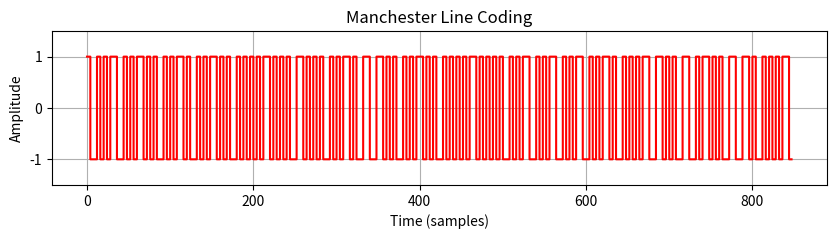
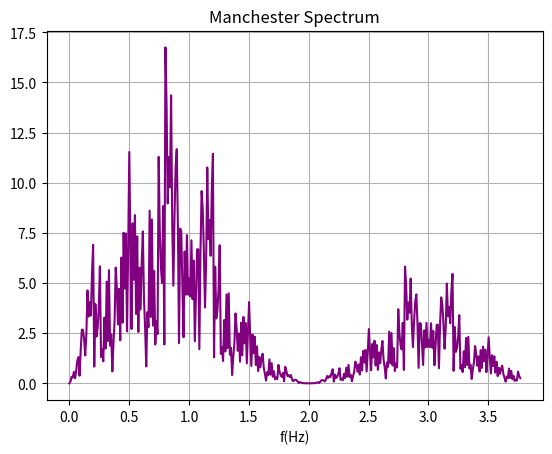

These charts were generated, in order, by the following Python code:
import matplotlib.pyplot as plt
import numpy as np
import scipy.fftpack as fft_pack

Nbits = 100 + 6           # No. bits
Nsamp = 8             # No. samples/bits
 
# 1. Generate data bits a, b #
np.random.seed(30 + 6)
a = np.random.randint(0, 2, Nbits)
b = 2 * a - 1

# 2. Generate Manchester encoded signal m(t) #
m = []
for i in range(Nbits):
    if a[i] == 1:
        m.extend([1] * (Nsamp // 2) + [-1] * (Nsamp // 2))
    else:
        m.extend([-1] * (Nsamp // 2) + [1] * (Nsamp // 2))

m_fft = fft_pack.fft(m)
abs_m_fft = np.abs(m_fft)
f = np.linspace(0, Nsamp, Nbits * Nsamp)

# 3. Create a time axis
t = np.arange(0, Nbits * Nsamp)

# 4. Plot the Manchester signal
plt.figure(figsize=(10, 2))

fig_1 = plt.figure(1)
plt.step(t, m, where='post', color='red')
plt.ylim(-1.5, 1.5)
plt.title('Manchester Line Coding')
plt.xlabel('Time (samples)')
plt.ylabel('Amplitude')
plt.grid(True)

fig_2 = plt.figure(2)
plt.plot(f[0:400], (1/Nsamp) * abs_m_fft[0:400], color='purple')
plt.title('Manchester Spectrum')
plt.xlabel('f(Hz)')

plt.grid(True)
plt.show()